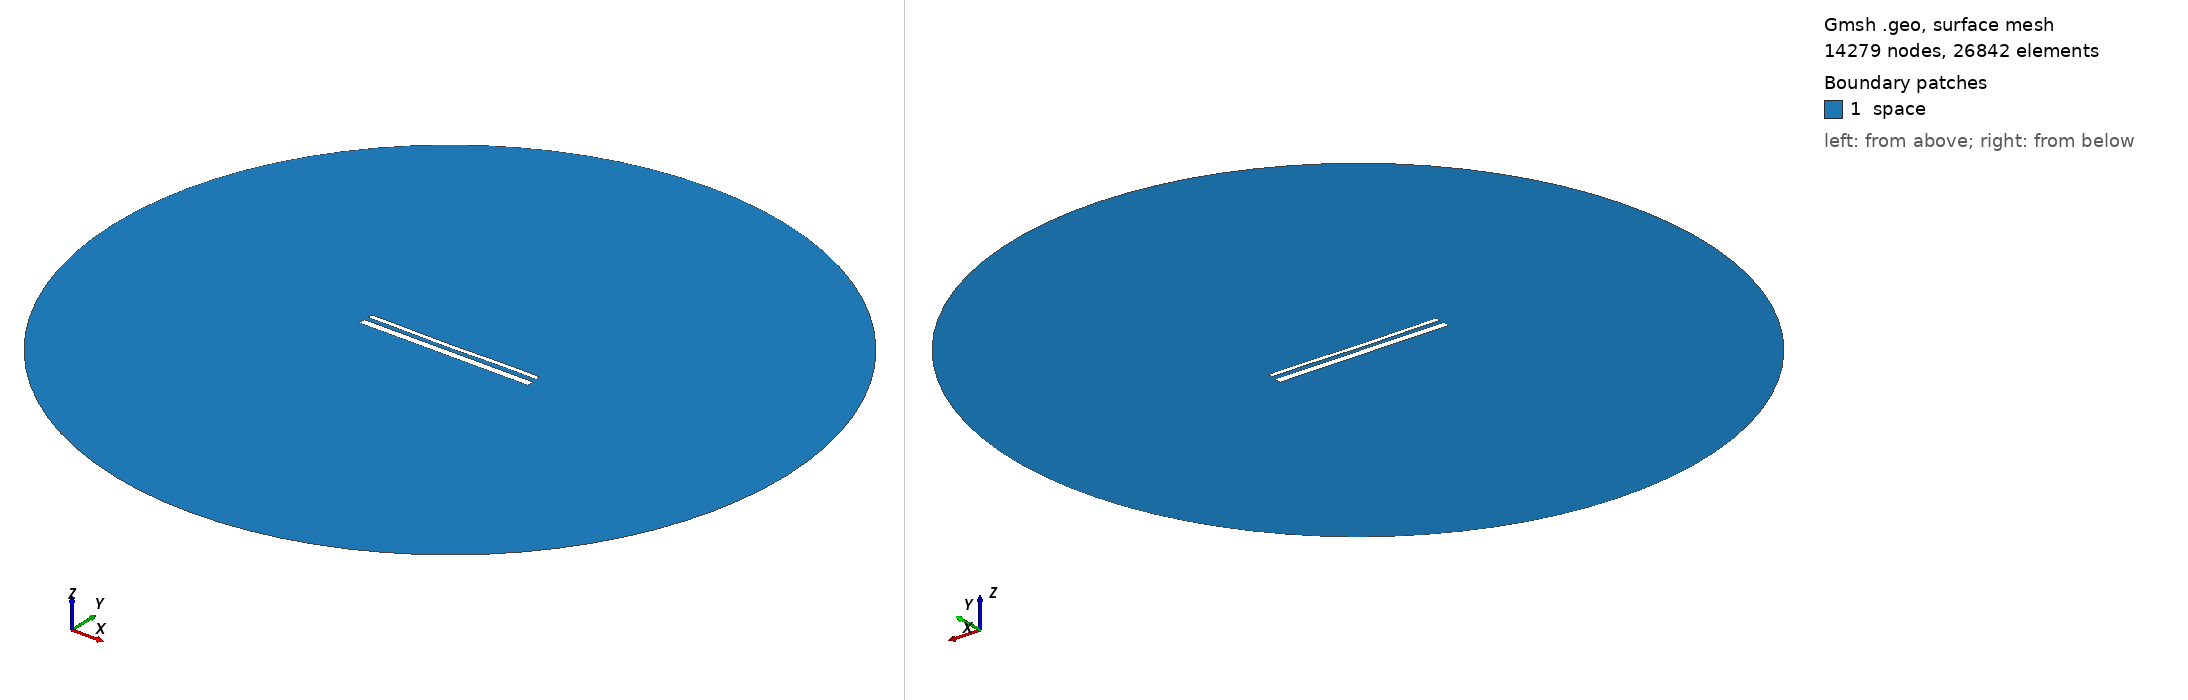

Gmsh geometry script, surface-meshed: 14279 nodes, 26842 surface elements. Boundary patches (legend numbers): 1 space. Left view from above one corner, right view from below the opposite corner. Legend entries are the model's physical surfaces. The drawing asked Gmsh for element sizes between 1% and 20% of the model's largest extent; the script's own settings can give other sizes.

=== 15384.geo (drawn) ===
//---------------------------------------
// Geometry kernel
//---------------------------------------

SetFactory("OpenCASCADE");



//---------------------------------------
// Parameters of the geometry
//---------------------------------------

// Overetch of the upper plate
overetch = 0.5;

// Distance between the plates
distance = 2.5;

// Discretization over the x axis (for the deformation)
nx = 50; 

// Length of the plate
L = 100 - overetch; 

// Number of modes
n = 4; 

// 1st mode coefficient
coeff(1) = 0.07499999999999998;
beta(1) = 0.596864 * 3.1415926535 / L;

// 2nd mode coefficient
coeff(2) = -0.15;
beta(2) = 1.49418 * 3.1415926535 / L;

// 3rd mode coefficient
coeff(3) = -0.075;
beta(3) = 2.50025 * 3.1415926535 / L;

// 4th mode coefficient
coeff(4) = 0.07499999999999998;
beta(4) = 3.49999 * 3.1415926535 / L;



//---------------------------------------
// Upper plate (deformed rectangle)
//---------------------------------------

// Coordiantes of the upper plate
xmin = -50;
xmax = 50 - overetch;

// Height of the upper plate
yheight = 4 - 2 * overetch;

// Indexes of the points
UpperID[] = {};
LowerID[] = {};
LeftID[] = {};
RightID[] = {};

// Point index
p = 1;

// Horizontal edges
For i In {1:nx}
    x = xmin + (i-1)*(xmax - xmin)/(nx-1);

    y_bottom = distance / 2 + overetch;
    For j In {1:n}
        C = (Cosh(beta(j)*L) + Cos(beta(j)*L)) / (Sinh(beta(j)*L) + Sin(beta(j)*L));
        y_bottom  = y_bottom + coeff(j) * (Cosh(beta(j)*(x+50)) - Cos(beta(j)*(x+50)) - C * (Sinh(beta(j)*(x+50)) - Sin(beta(j)*(x+50))));
    EndFor

    y_top = y_bottom + yheight;

    Point(p) = {x, y_top, 0, 1.0};
    UpperID[i] = p;
    p = p + 1;

    Point(p) = {x, y_bottom, 0, 1.0};
    LowerID[i] = p;
    p = p + 1;
EndFor

// Create point lists
UpperPts[] = {}; LowerPts[] = {};
For i In {1:nx}
  UpperPts[] += {UpperID[i]};
  LowerPts[] += {LowerID[i]};
EndFor

// Build splines
Spline(1) = {UpperPts[]};
Spline(2) = {LowerPts[]};
Line(3) = {LowerPts[nx-1], UpperPts[nx-1]};
Line(4) = {LowerPts[0], UpperPts[0]};

// Build the plane surface
Curve Loop(1) = {2, 3, -1, -4};
Plane Surface(1) = {1};



//---------------------------------------
// Lower plate (rectangle)
//---------------------------------------

// Vertices
Point(1001) = {-50, -1, 0, 1.0};
Point(1002) = { 50, -1, 0, 1.0};
Point(1003) = { 50,  -5, 0, 1.0};
Point(1004) = {-50,  -5, 0, 1.0};

// Edges
Line(5) = {1001, 1002};
Line(6) = {1002, 1003};
Line(7) = {1003, 1004};
Line(8) = {1004, 1001};

// Plane surface
Line Loop(2) = {5, 6, 7, 8};
Plane Surface(2) = {2}; 



//---------------------------------------
// Outer (fictious) boundary
//---------------------------------------

// Points
Point(1005) = {0, 0, 0};       // Center
Point(1006) = {200, 0, 0};     // Start point
Point(1007) = {0, 200, 0};     // 90 degrees
Point(1008) = {-200, 0, 0};    // 180 degrees
Point(1009) = {0, -200, 0};    // 270 degrees

// Circle arcs (each needs start, center, end)
Circle(9) = {1006, 1005, 1007};
Circle(10) = {1007, 1005, 1008};
Circle(11) = {1008, 1005, 1009};
Circle(12) = {1009, 1005, 1006};

// Plane surface for the entire domain
Curve Loop(3) = {9, 10, 11, 12};
Surface(3) = {3};

// Subtract the plates from the whole domain to obtain the actual domain where we want to solve the equations
BooleanDifference{ Surface{3}; Delete; }{ Surface{1}; Surface{2}; Delete; }




//---------------------------------------
// Transfinite Lines/Curves
//---------------------------------------

// Set the number of points on the boundaries
r = 7;

// Plates
Transfinite Curve {1, 2} = 50*r Using Progression 1;
Transfinite Curve {3, 4} = 2*r Using Progression 1;
Transfinite Line {5, 7} = 50*r Using Progression 1;
Transfinite Line {6, 8} = 2*r Using Progression 1;

// Outer boundary
Transfinite Line {9, 10, 11, 12} = 20 Using Progression 1;



//---------------------------------------
// Physical groups
//---------------------------------------                

// Physical curves (boundaries)
Physical Line("force_segment", 10) = {2};
Physical Line("upper_plate", 11) = {1, 3, 4};
Physical Line("lower_plate", 12) = {5, 6, 7, 8};
Physical Line("boundary", 20) = {9, 10, 11, 12};

// Physical Surfaces
Physical Surface("space", 30) = {3};



//---------------------------------------
// 6. Generate the Mesh
//---------------------------------------

// 2D mesh generation
Mesh 2;
